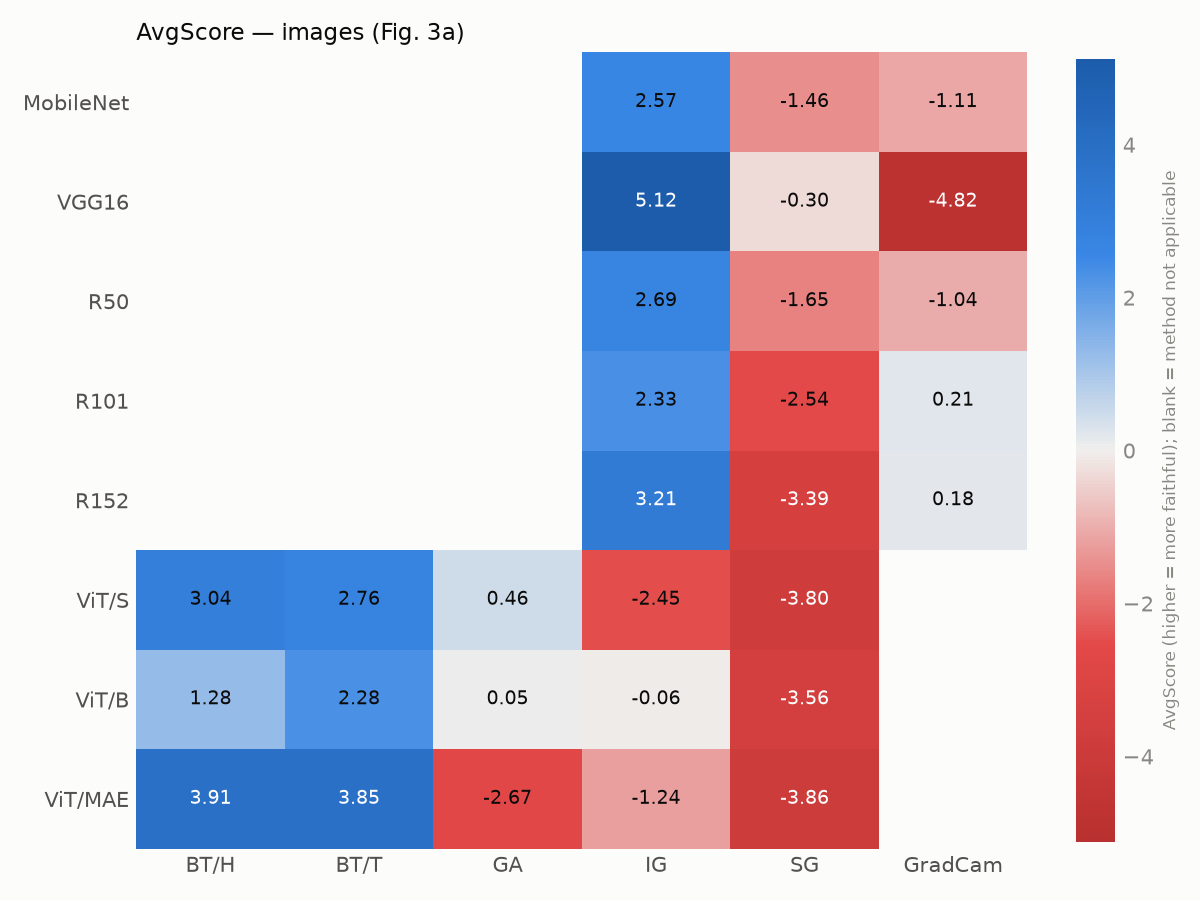

Source data for this figure (header and first rows):
model, bt_head, bt_token, ga, ig, sg, gradcam
mobilenet, , , , 2.572, -1.462, -1.110
vgg16, , , , 5.122, -0.302, -4.820
resnet50, , , , 2.691, -1.651, -1.040
resnet101, , , , 2.332, -2.543, 0.211
resnet152, , , , 3.210, -3.390, 0.180
vit_small, 3.038, 2.755, 0.455, -2.447, -3.801, 
vit_base, 1.279, 2.281, 0.054, -0.056, -3.559, 
mae_vit_base, 3.914, 3.852, -2.671, -1.239, -3.857, 
